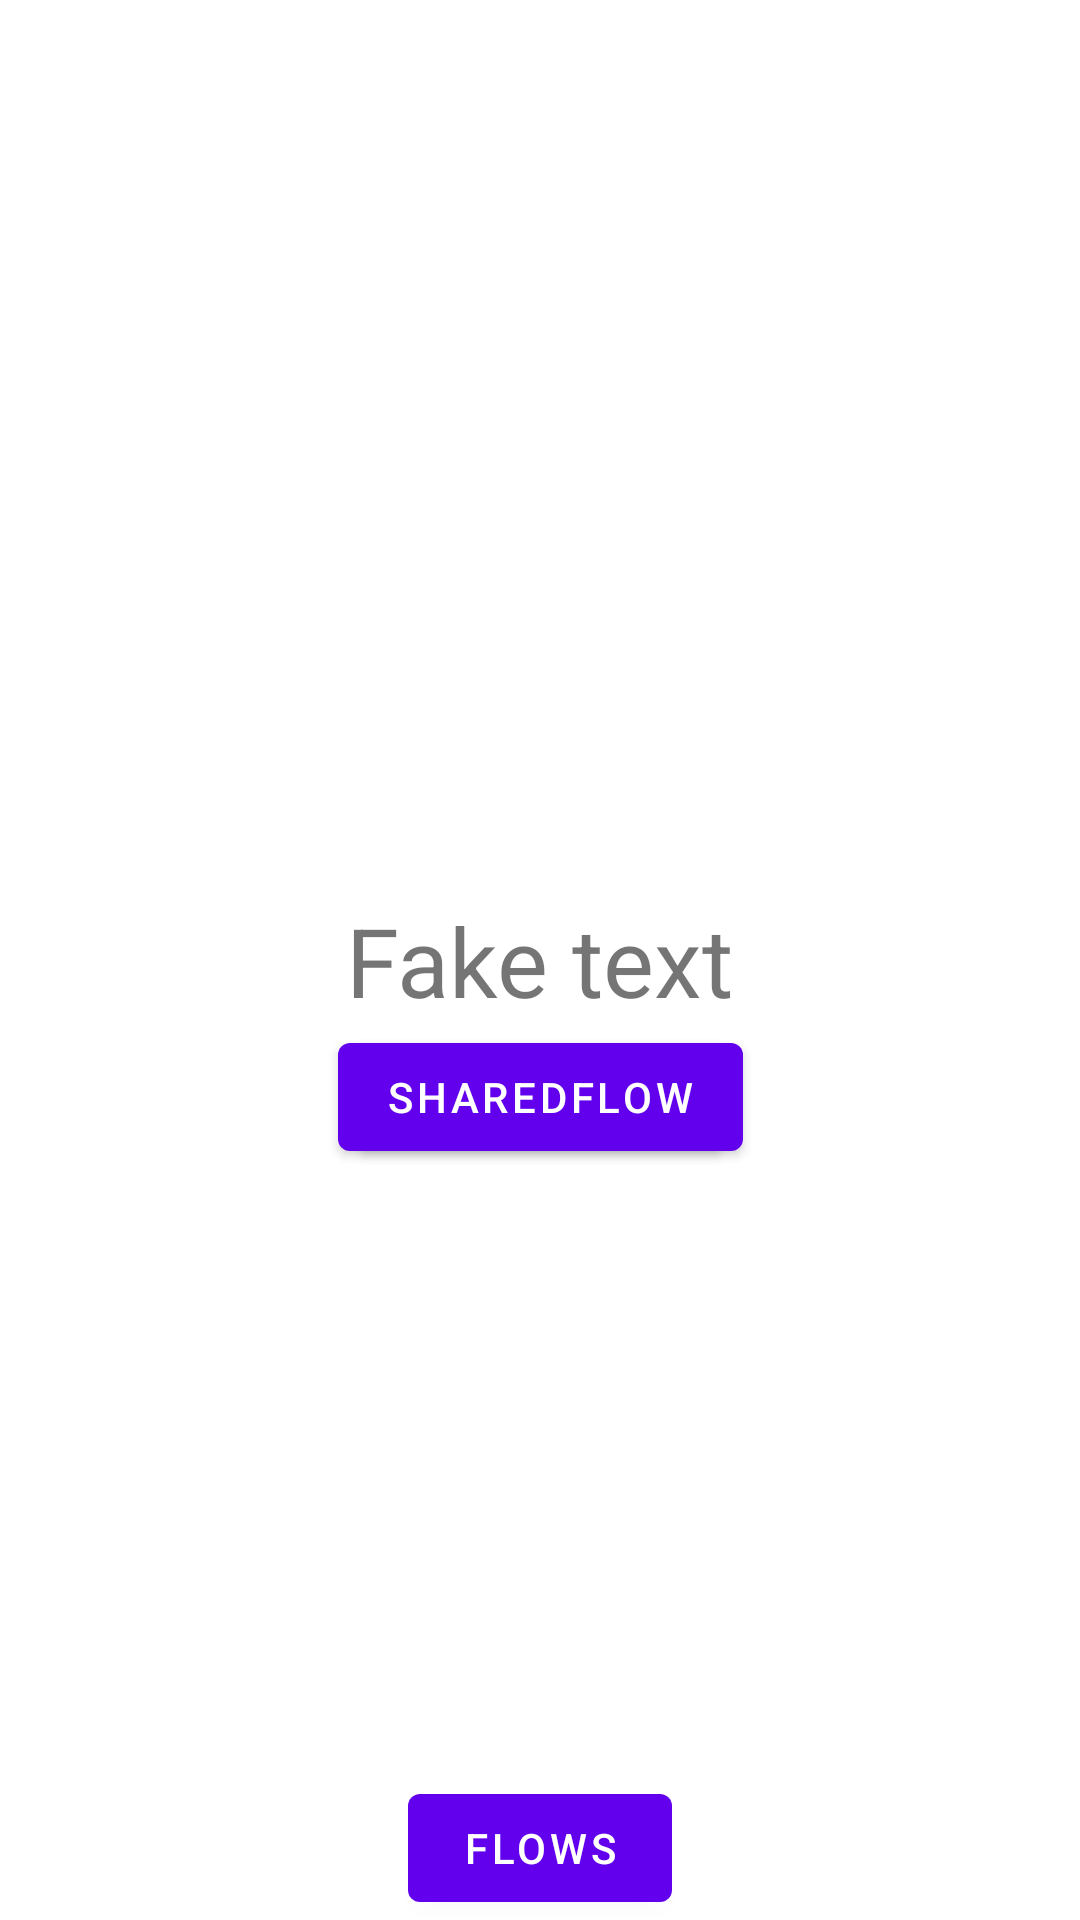

Android layout source for this screen:
<!-- AndroidManifest.xml: application theme Theme.CoroutinesPlayground -->
<!-- res/layout/activity_main.xml -->
<?xml version="1.0" encoding="utf-8"?>
<androidx.constraintlayout.widget.ConstraintLayout xmlns:android="http://schemas.android.com/apk/res/android"
    xmlns:app="http://schemas.android.com/apk/res-auto"
    xmlns:tools="http://schemas.android.com/tools"
    android:layout_width="match_parent"
    android:layout_height="match_parent"
    tools:context=".MainActivity">

    <TextView
        android:id="@+id/tvResponse"
        android:layout_width="wrap_content"
        android:layout_height="wrap_content"
        android:text="Fake text"
        android:textSize="32sp"
        app:layout_constraintTop_toTopOf="parent"
        app:layout_constraintStart_toStartOf="parent"
        app:layout_constraintEnd_toEndOf="parent"
        app:layout_constraintBottom_toBottomOf="parent" />

    <Button
        android:layout_width="wrap_content"
        android:layout_height="wrap_content"
        app:layout_constraintTop_toBottomOf="@id/tvResponse"
        app:layout_constraintStart_toStartOf="parent"
        android:text="Stateflow"
        app:layout_constraintEnd_toEndOf="parent" />

    <Button
        android:layout_width="wrap_content"
        android:layout_height="wrap_content"
        app:layout_constraintTop_toBottomOf="@id/tvResponse"
        app:layout_constraintStart_toStartOf="parent"
        android:text="Sharedflow"
        app:layout_constraintEnd_toEndOf="parent" />

    <Button
        android:id="@+id/btn_flows"
        android:layout_width="wrap_content"
        android:layout_height="wrap_content"
        app:layout_constraintBottom_toBottomOf="parent"
        app:layout_constraintEnd_toEndOf="parent"
        app:layout_constraintStart_toStartOf="parent"
        android:text="Flows" />

</androidx.constraintlayout.widget.ConstraintLayout>
<!-- resources referenced by this layout -->
<resources>
  <style name="Theme.CoroutinesPlayground" parent="Theme.MaterialComponents.DayNight.DarkActionBar">
          
          <item name="colorPrimary">@color/purple_500</item>
          <item name="colorPrimaryVariant">@color/purple_700</item>
          <item name="colorOnPrimary">@color/white</item>
          
          <item name="colorSecondary">@color/teal_200</item>
          <item name="colorSecondaryVariant">@color/teal_700</item>
          <item name="colorOnSecondary">@color/black</item>
          
          <item name="android:statusBarColor" tools:targetApi="l">?attr/colorPrimaryVariant</item>
          
      </style>
  <!-- not gathered from this repository: default colours our renderer supplied (Android Studio template values) -->
  <color name="purple_500">#FF6200EE</color>
  <color name="purple_700">#FF3700B3</color>
  <color name="teal_200">#FF03DAC5</color>
  <color name="teal_700">#FF018786</color>
  <color name="black">#FF000000</color>
  <color name="white">#FFFFFFFF</color>
</resources>
